Run: headless pygame with SDL's dummy video driver; simulated clock (each Clock.tick advances the game by its frame time, no real sleeping); random seed 0; keys injected as events and as key.get_pressed() state; no mouse input.
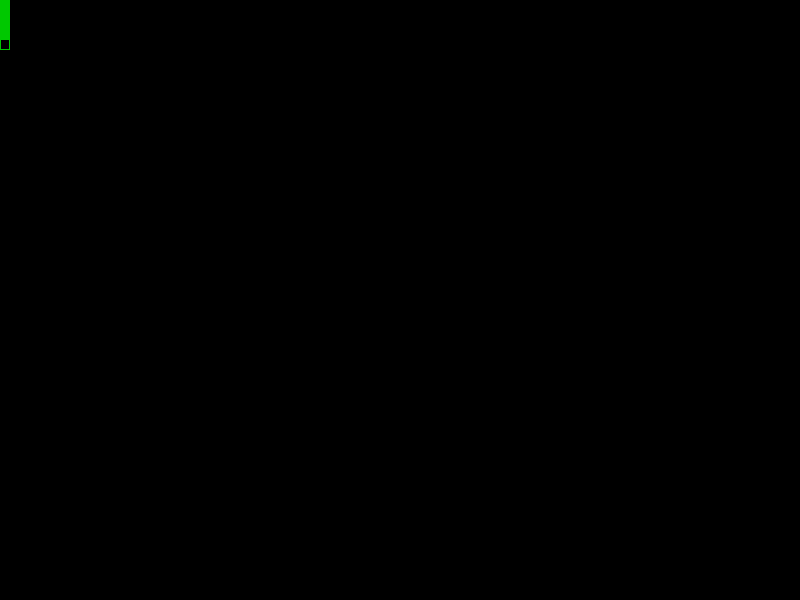
Frame 1 of 4 · flips 1–60 · no input
Frame 2 of 4 · flips 61–180 · tapped SPACE, RETURN · held RIGHT (→), D · screen unchanged from frame 1, image omitted
Frame 3 of 4 · flips 181–300 · held DOWN (↓), S · screen unchanged from frame 2, image omitted
Frame 4 of 4 · flips 301–420 · held LEFT (←), A, UP (↑), W · screen unchanged from frame 3, image omitted

The pygame program that drew these frames:

'''
this game is for memory of the eating snake in nokia, classic game
'''

import pygame
import enum

black = (0, 0, 0)
white = (255, 255, 255)
bright_green = (0, 255, 0)
green = (0, 200, 0)

display_width = 800
display_height = 600

snake_one_block = 10 # this means after the snake eat one bean, it will have increment 5*5 pixel at its bottom
snake_inital_len = 5*snake_one_block
pixel_width = 1

class GameState(enum.Enum):
    Intro = 0
    Running = 1
    Eaten = 2
    Crash = 3
    Pause = 4

def pygame_quit():
    for event in pygame.event.get(): 
        if event.type == pygame.QUIT: 
            pygame.quit()
            quit()

class Game_Snake():
    def __init__(self):
        self.start_x = 0
        self.start_y = 0

    def _snake_shape(self): 
        pass
    def game_loop(self):
        '''
        this is loop all the process for the game snake
        '''
        pygame.init()
        gameDisplay = pygame.display.set_mode((display_width, display_height))
        gameDisplay.fill(black)

        while True:
            
            pygame_quit()

            pixAr = pygame.PixelArray(gameDisplay)
            
            # head
            pixAr[self.start_x:self.start_x + pixel_width, self.start_y + snake_inital_len - snake_one_block : self.start_y + snake_inital_len] = green
            pixAr[self.start_x + snake_one_block - pixel_width :self.start_x + snake_one_block, self.start_y + snake_inital_len - snake_one_block : self.start_y + snake_inital_len] = green
            pixAr[self.start_x :self.start_x + snake_one_block,  self.start_y + snake_inital_len - pixel_width: self.start_y + snake_inital_len] = green

            # body
            pixAr[self.start_x:self.start_x + snake_one_block, self.start_y :self.start_y + snake_inital_len - snake_one_block] = green

            pygame.display.update()


        


if __name__ == '__main__':
    snake = Game_Snake()
    snake.game_loop()
